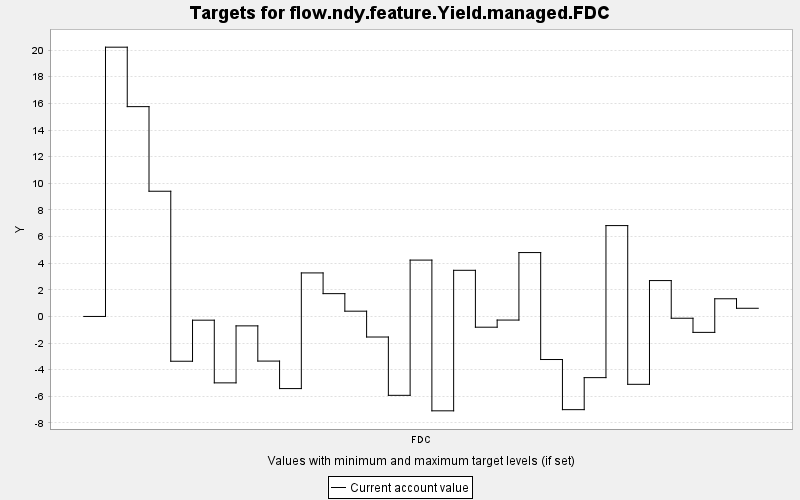

Data behind this chart, as committed beside it:
TARGET, PERIOD, YEAR, PERIODWIDTH, MINIMUM, MAXIMUM, MINWEIGHT, MAXWEIGHT, CURRENT, SUMMARY
flow.ndy.feature.Yield.managed.FDC, 0, 0, 10.0, 0.0, 10000, 1.0, 1.0, 0.0, 0.0
flow.ndy.feature.Yield.managed.FDC, 1, 10, 10.0, 0.0, 10000, 1.0, 1.0, 20.22, 0.0
flow.ndy.feature.Yield.managed.FDC, 2, 20, 10.0, 0.0, 10000, 1.0, 1.0, 15.76, 0.0
flow.ndy.feature.Yield.managed.FDC, 3, 30, 10.0, 0.0, 10000, 1.0, 1.0, 9.402, 0.0
flow.ndy.feature.Yield.managed.FDC, 4, 40, 10.0, 0.0, 10000, 1.0, 1.0, -3.363, 0.0
flow.ndy.feature.Yield.managed.FDC, 5, 50, 10.0, 0.0, 10000, 1.0, 1.0, -0.28, 0.0
flow.ndy.feature.Yield.managed.FDC, 6, 60, 10.0, 0.0, 10000, 1.0, 1.0, -4.987, 0.0
flow.ndy.feature.Yield.managed.FDC, 7, 70, 10.0, 0.0, 10000, 1.0, 1.0, -0.707, 0.0
flow.ndy.feature.Yield.managed.FDC, 8, 80, 10.0, 0.0, 10000, 1.0, 1.0, -3.351, 0.0
flow.ndy.feature.Yield.managed.FDC, 9, 90, 10.0, 0.0, 10000, 1.0, 1.0, -5.416, 0.0
flow.ndy.feature.Yield.managed.FDC, 10, 100, 10.0, 0.0, 10000, 1.0, 1.0, 3.269, 0.0
flow.ndy.feature.Yield.managed.FDC, 11, 110, 10.0, 0.0, 10000, 1.0, 1.0, 1.713, 0.0
flow.ndy.feature.Yield.managed.FDC, 12, 120, 10.0, 0.0, 10000, 1.0, 1.0, 0.396, 0.0
flow.ndy.feature.Yield.managed.FDC, 13, 130, 10.0, 0.0, 10000, 1.0, 1.0, -1.544, 0.0
flow.ndy.feature.Yield.managed.FDC, 14, 140, 10.0, 0.0, 10000, 1.0, 1.0, -5.923, 0.0
flow.ndy.feature.Yield.managed.FDC, 15, 150, 10.0, 0.0, 10000, 1.0, 1.0, 4.232, 0.0
flow.ndy.feature.Yield.managed.FDC, 16, 160, 10.0, 0.0, 10000, 1.0, 1.0, -7.086, 0.0
flow.ndy.feature.Yield.managed.FDC, 17, 170, 10.0, 0.0, 10000, 1.0, 1.0, 3.465, 0.0
flow.ndy.feature.Yield.managed.FDC, 18, 180, 10.0, 0.0, 10000, 1.0, 1.0, -0.807, 0.0
flow.ndy.feature.Yield.managed.FDC, 19, 190, 10.0, 0.0, 10000, 1.0, 1.0, -0.271, 0.0
flow.ndy.feature.Yield.managed.FDC, 20, 200, 10.0, 0.0, 10000, 1.0, 1.0, 4.797, 0.0
flow.ndy.feature.Yield.managed.FDC, 21, 210, 10.0, 0.0, 10000, 1.0, 1.0, -3.234, 0.0
flow.ndy.feature.Yield.managed.FDC, 22, 220, 10.0, 0.0, 10000, 1.0, 1.0, -6.998, 0.0
flow.ndy.feature.Yield.managed.FDC, 23, 230, 10.0, 0.0, 10000, 1.0, 1.0, -4.594, 0.0
flow.ndy.feature.Yield.managed.FDC, 24, 240, 10.0, 0.0, 10000, 1.0, 1.0, 6.823, 0.0
flow.ndy.feature.Yield.managed.FDC, 25, 250, 10.0, 0.0, 10000, 1.0, 1.0, -5.096, 0.0
flow.ndy.feature.Yield.managed.FDC, 26, 260, 10.0, 0.0, 10000, 1.0, 1.0, 2.694, 0.0
flow.ndy.feature.Yield.managed.FDC, 27, 270, 10.0, 0.0, 10000, 1.0, 1.0, -0.134, 0.0
flow.ndy.feature.Yield.managed.FDC, 28, 280, 10.0, 0.0, 10000, 1.0, 1.0, -1.196, 0.0
flow.ndy.feature.Yield.managed.FDC, 29, 290, 10.0, 0.0, 10000, 1.0, 1.0, 1.328, 0.0
flow.ndy.feature.Yield.managed.FDC, 30, 300, 10.0, 0.0, 10000, 1.0, 1.0, 0.614, 0.0
